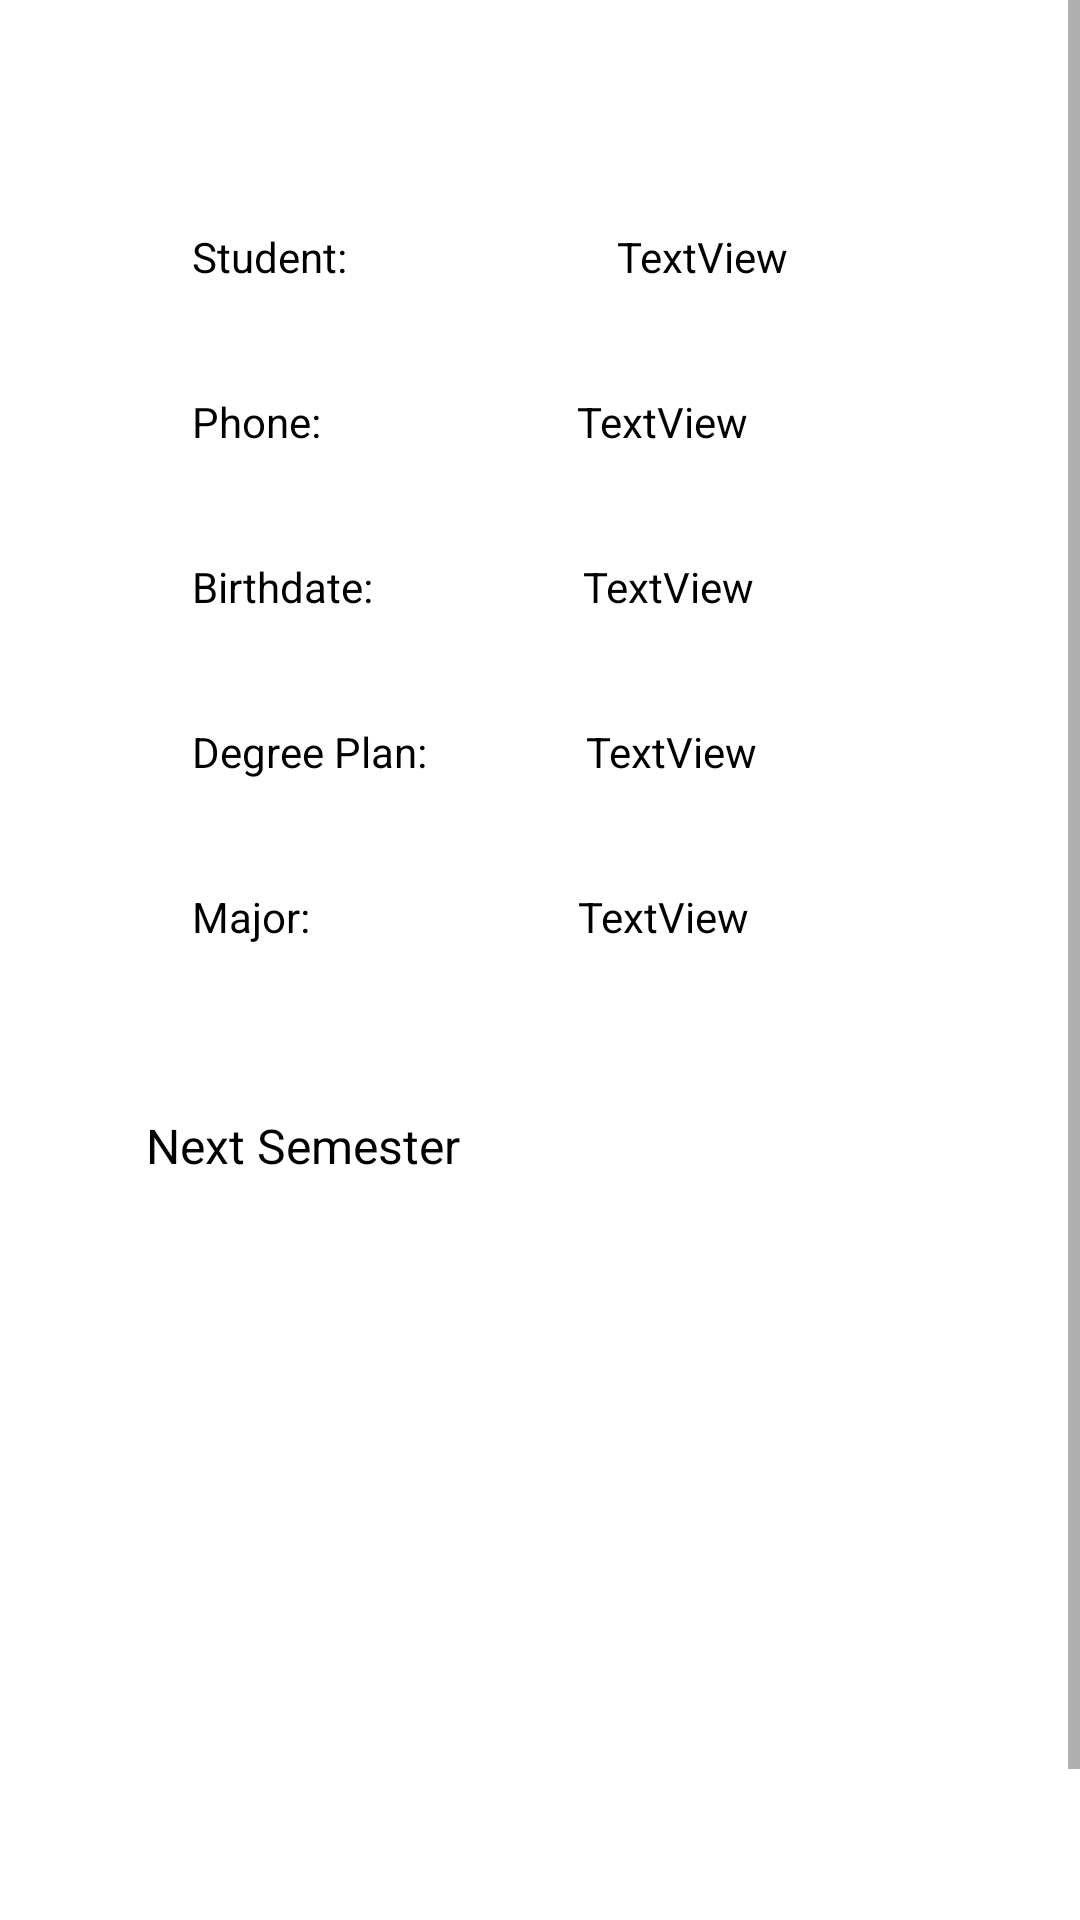

This screen was rendered from an Android layout file. Write that file and the resources it references.
<!-- AndroidManifest.xml: application theme Theme.GuidedLab -->
<!-- res/layout/activity_summary.xml -->
<?xml version="1.0" encoding="utf-8"?>
<ScrollView xmlns:android="http://schemas.android.com/apk/res/android"
    xmlns:app="http://schemas.android.com/apk/res-auto"
    xmlns:tools="http://schemas.android.com/tools"
    android:layout_width="match_parent"
    android:layout_height="match_parent"
    android:background="#FFC107"
    android:backgroundTint="#00171717"
    android:backgroundTintMode="add"
    android:fillViewport="true">


    <androidx.constraintlayout.widget.ConstraintLayout
        android:layout_width="match_parent"
        android:layout_height="wrap_content"
        android:background="#FFFFFF"
        android:backgroundTint="#FFFFFF"
        tools:context=".MainActivity">

        <TextView
            android:id="@+id/textView8"
            android:layout_width="wrap_content"
            android:layout_height="wrap_content"
            android:layout_marginStart="64dp"
            android:layout_marginTop="76dp"
            android:text="@string/lblStudent"
            android:textColor="#000000"
            app:layout_constraintStart_toStartOf="parent"
            app:layout_constraintTop_toTopOf="parent" />

        <TextView
            android:id="@+id/txtStudent"
            android:layout_width="wrap_content"
            android:layout_height="wrap_content"
            android:layout_marginStart="90dp"
            android:layout_marginTop="76dp"
            android:text="TextView"
            android:textColor="#000000"
            app:layout_constraintEnd_toEndOf="parent"
            app:layout_constraintHorizontal_bias="0.0"
            app:layout_constraintStart_toEndOf="@+id/textView8"
            app:layout_constraintTop_toTopOf="parent" />

        <TextView
            android:id="@+id/txtPhone"
            android:layout_width="wrap_content"
            android:layout_height="wrap_content"
            android:layout_marginTop="36dp"
            android:text="TextView"
            android:textColor="#000000"
            app:layout_constraintEnd_toEndOf="parent"
            app:layout_constraintHorizontal_bias="0.436"
            app:layout_constraintStart_toEndOf="@+id/textView12"
            app:layout_constraintTop_toBottomOf="@+id/txtStudent" />

        <TextView
            android:id="@+id/txtBirth"
            android:layout_width="wrap_content"
            android:layout_height="wrap_content"
            android:layout_marginTop="36dp"
            android:text="TextView"
            android:textColor="#000000"
            app:layout_constraintEnd_toEndOf="parent"
            app:layout_constraintHorizontal_bias="0.39"
            app:layout_constraintStart_toEndOf="@+id/textView13"
            app:layout_constraintTop_toBottomOf="@+id/txtPhone" />

        <TextView
            android:id="@+id/txtDegree"
            android:layout_width="wrap_content"
            android:layout_height="wrap_content"
            android:layout_marginTop="36dp"
            android:text="TextView"
            android:textColor="#000000"
            app:layout_constraintEnd_toEndOf="parent"
            app:layout_constraintHorizontal_bias="0.329"
            app:layout_constraintStart_toEndOf="@+id/textView14"
            app:layout_constraintTop_toBottomOf="@+id/txtBirth" />

        <TextView
            android:id="@+id/txtMajor"
            android:layout_width="wrap_content"
            android:layout_height="wrap_content"
            android:layout_marginTop="36dp"
            android:text="TextView"
            android:textColor="#000000"
            app:layout_constraintEnd_toEndOf="parent"
            app:layout_constraintHorizontal_bias="0.448"
            app:layout_constraintStart_toEndOf="@+id/textView15"
            app:layout_constraintTop_toBottomOf="@+id/txtDegree" />

        <TextView
            android:id="@+id/userMajor2"
            android:layout_width="wrap_content"
            android:layout_height="wrap_content"
            android:layout_marginTop="56dp"
            android:text="@string/semester"
            android:textColor="#000000"
            android:textSize="16sp"
            app:layout_constraintEnd_toEndOf="parent"
            app:layout_constraintHorizontal_bias="0.191"
            app:layout_constraintStart_toStartOf="parent"
            app:layout_constraintTop_toBottomOf="@+id/textView15" />

        <TextView
            android:id="@+id/textView14"
            android:layout_width="wrap_content"
            android:layout_height="wrap_content"
            android:layout_marginStart="64dp"
            android:layout_marginTop="36dp"
            android:text="@string/lblDegree"
            android:textColor="#000000"
            app:layout_constraintStart_toStartOf="parent"
            app:layout_constraintTop_toBottomOf="@+id/textView13" />

        <TextView
            android:id="@+id/textView15"
            android:layout_width="wrap_content"
            android:layout_height="wrap_content"
            android:layout_marginStart="64dp"
            android:layout_marginTop="36dp"
            android:text="Major:"
            android:textColor="#000000"
            app:layout_constraintStart_toStartOf="parent"
            app:layout_constraintTop_toBottomOf="@+id/textView14" />

        <TextView
            android:id="@+id/textView12"
            android:layout_width="wrap_content"
            android:layout_height="wrap_content"
            android:layout_marginStart="64dp"
            android:layout_marginTop="36dp"
            android:text="@string/lblPhone"
            android:textColor="#000000"
            app:layout_constraintStart_toStartOf="parent"
            app:layout_constraintTop_toBottomOf="@+id/textView8" />

        <TextView
            android:id="@+id/textView13"
            android:layout_width="wrap_content"
            android:layout_height="wrap_content"
            android:layout_marginStart="64dp"
            android:layout_marginTop="36dp"
            android:text="@string/lblBirthdate"
            android:textColor="#000000"
            app:layout_constraintStart_toStartOf="parent"
            app:layout_constraintTop_toBottomOf="@+id/textView12" />

        <EditText
            android:id="@+id/txtClassSchedule"
            android:layout_width="336dp"
            android:layout_height="258dp"
            android:layout_marginTop="44dp"
            android:ems="10"
            android:gravity="start|top"
            android:inputType="textMultiLine"
            android:textColor="#000000"
            app:layout_constraintEnd_toEndOf="parent"
            app:layout_constraintHorizontal_bias="0.491"
            app:layout_constraintStart_toStartOf="parent"
            app:layout_constraintTop_toBottomOf="@+id/userMajor2" />
    </androidx.constraintlayout.widget.ConstraintLayout>
</ScrollView>
<!-- resources referenced by this layout -->
<resources>
  <string name="lblBirthdate">Birthdate:</string>
  <string name="lblDegree">Degree Plan:</string>
  <string name="lblPhone">Phone:</string>
  <string name="lblStudent">Student:</string>
  <string name="semester">Next Semester</string>
  <style name="Theme.GuidedLab" parent="Theme.MaterialComponents.DayNight.DarkActionBar">
          
          <item name="colorPrimary">@color/purple_500</item>
          <item name="colorPrimaryVariant">@color/purple_700</item>
          <item name="colorOnPrimary">@color/white</item>
          
          <item name="colorSecondary">@color/teal_200</item>
          <item name="colorSecondaryVariant">@color/teal_700</item>
          <item name="colorOnSecondary">@color/black</item>
          
          <item name="android:statusBarColor" tools:targetApi="l">?attr/colorPrimaryVariant</item>
          
      </style>
  <!-- not gathered from this repository: default colours our renderer supplied (Android Studio template values) -->
  <color name="purple_500">#FF6200EE</color>
  <color name="purple_700">#FF3700B3</color>
  <color name="teal_200">#FF03DAC5</color>
  <color name="teal_700">#FF018786</color>
  <color name="black">#FF000000</color>
  <color name="white">#FFFFFFFF</color>
</resources>
